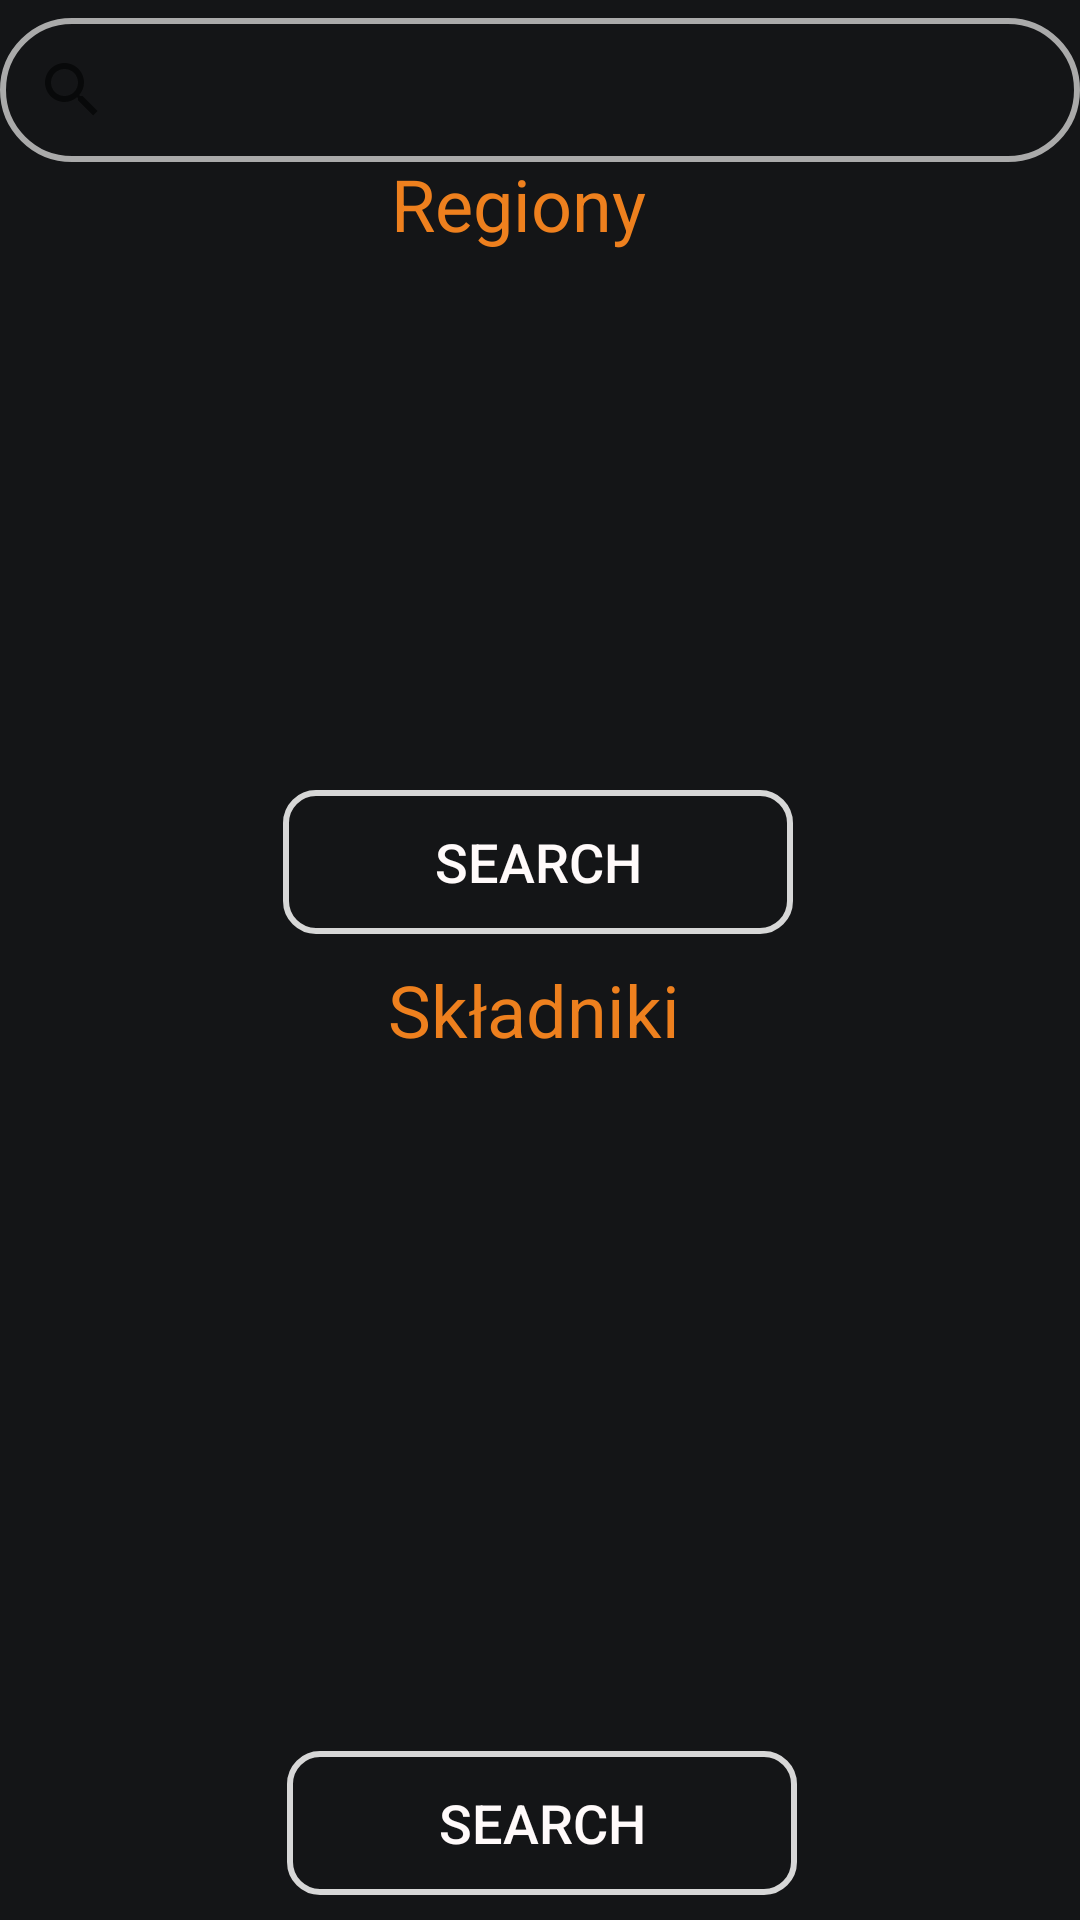

Layout XML and referenced resources for this Android screen:
<!-- AndroidManifest.xml: application theme Theme.AppCompat.Light.DarkActionBar -->
<!-- res/layout/fragment_search_page.xml -->
<?xml version="1.0" encoding="utf-8"?>
<FrameLayout xmlns:android="http://schemas.android.com/apk/res/android"
    xmlns:app="http://schemas.android.com/apk/res-auto"
    xmlns:tools="http://schemas.android.com/tools"
    android:layout_width="match_parent"
    android:layout_height="match_parent"
    android:background="@color/backgroundColor"
    tools:context=".ui.search_page.SearchPage">

    <androidx.constraintlayout.widget.ConstraintLayout
        android:layout_width="match_parent"
        android:layout_height="match_parent">

        <SearchView
            android:id="@+id/search_by_name_view"
            style="@style/searchByNameStyle"
            android:layout_width="0dp"
            android:layout_height="wrap_content"
            android:background="@drawable/search_by_name_shape"
            android:queryHint="Search by name"
            app:layout_constraintBottom_toBottomOf="parent"
            app:layout_constraintEnd_toEndOf="parent"
            app:layout_constraintHorizontal_bias="0.0"
            app:layout_constraintStart_toStartOf="parent"
            app:layout_constraintTop_toTopOf="parent"
            app:layout_constraintVertical_bias="0.01" />


        <TextView
            android:id="@+id/regions_text"
            android:layout_width="wrap_content"
            android:layout_height="wrap_content"
            android:text="Regiony"
            android:textAlignment="center"
            android:textColor="@color/iconColor"
            android:textSize="24sp"
            app:layout_constraintBottom_toBottomOf="parent"
            app:layout_constraintEnd_toEndOf="parent"
            app:layout_constraintHorizontal_bias="0.474"
            app:layout_constraintStart_toStartOf="parent"
            app:layout_constraintTop_toTopOf="parent"
            app:layout_constraintVertical_bias="0.085" />

        <GridView
            android:id="@+id/regions_tiles"
            android:layout_width="0dp"
            android:layout_height="190dp"
            android:gravity="start"
            android:horizontalSpacing="15dp"
            android:numColumns="4"
            android:verticalSpacing="15dp"
            app:layout_constraintBottom_toBottomOf="parent"
            app:layout_constraintEnd_toEndOf="parent"
            app:layout_constraintHorizontal_bias="0.0"
            app:layout_constraintStart_toStartOf="parent"
            app:layout_constraintTop_toTopOf="parent"
            app:layout_constraintVertical_bias="0.188" />

        <Button
            android:id="@+id/ingredients_search_button"
            android:layout_width="170dp"
            android:layout_height="wrap_content"
            android:background="@drawable/button_search_shape"
            android:text="Search"
            android:textColor="@color/textColor"
            android:textSize="18sp"
            app:layout_constraintBottom_toBottomOf="parent"
            app:layout_constraintEnd_toEndOf="parent"
            app:layout_constraintHorizontal_bias="0.504"
            app:layout_constraintStart_toStartOf="parent"
            app:layout_constraintTop_toTopOf="parent"
            app:layout_constraintVertical_bias="0.986" />

        <TextView
            android:id="@+id/ingredients_text"
            android:layout_width="wrap_content"
            android:layout_height="wrap_content"
            android:text="Składniki"
            android:textAlignment="center"
            android:textColor="@color/iconColor"
            android:textSize="24sp"
            app:layout_constraintBottom_toBottomOf="parent"
            app:layout_constraintEnd_toEndOf="parent"
            app:layout_constraintHorizontal_bias="0.492"
            app:layout_constraintStart_toStartOf="parent"
            app:layout_constraintTop_toTopOf="parent"
            app:layout_constraintVertical_bias="0.527" />

        <GridView
            android:id="@+id/ingredients_tiles"
            android:layout_width="0dp"
            android:layout_height="247dp"
            android:gravity="start"
            android:horizontalSpacing="15dp"
            android:numColumns="4"
            android:verticalSpacing="15dp"
            app:layout_constraintBottom_toBottomOf="parent"
            app:layout_constraintEnd_toEndOf="parent"
            app:layout_constraintHorizontal_bias="0.0"
            app:layout_constraintStart_toStartOf="parent"
            app:layout_constraintTop_toTopOf="parent"
            app:layout_constraintVertical_bias="0.861" />

        <Button
            android:id="@+id/regions_search_button"
            android:layout_width="170dp"
            android:layout_height="wrap_content"
            android:background="@drawable/button_search_shape"
            android:text="Search"
            android:textColor="@color/textColor"
            android:textSize="18sp"
            app:layout_constraintBottom_toBottomOf="parent"
            app:layout_constraintEnd_toEndOf="parent"
            app:layout_constraintHorizontal_bias="0.497"
            app:layout_constraintStart_toStartOf="parent"
            app:layout_constraintTop_toTopOf="parent"
            app:layout_constraintVertical_bias="0.445" />

    </androidx.constraintlayout.widget.ConstraintLayout>
</FrameLayout>
<!-- resources referenced by this layout -->
<resources>
  <color name="backgroundColor">#141517</color>
  <color name="iconColor">#ee801e</color>
  <color name="textColor">#FFFAFA</color>
  <!-- drawable button_search_shape (drawable) -->
  <?xml version="1.0" encoding="utf-8"?>
  <selector xmlns:android="http://schemas.android.com/apk/res/android">
      <item>
          <shape>
              <corners
                  android:bottomLeftRadius="10dp"
                  android:bottomRightRadius="10dp"
                  android:topLeftRadius="10dp"
                  android:topRightRadius="10dp"/>
  
              <stroke
                  android:width="2dp"
                  android:color="@color/disabledColor" />
  
  
  
  
          </shape>
      </item>
  </selector>
  <!-- drawable search_by_name_shape (drawable) -->
  <?xml version="1.0" encoding="utf-8"?>
  <shape xmlns:android="http://schemas.android.com/apk/res/android"
      android:shape="rectangle">
  
      <corners
          android:bottomLeftRadius="50dp"
          android:bottomRightRadius="50dp"
          android:topLeftRadius="50dp"
          android:topRightRadius="50dp" />
  
      <stroke
          android:width="2dp"
          android:color="@android:color/darker_gray" />
  
      <size android:width="150dp" android:height="25dp"/>
  
  </shape>
  <style name="searchByNameStyle" parent="Widget.AppCompat.SearchView">
          
          <item name="searchIcon">@drawable/ic_search_black_24dp</item>
          
          <item name="queryBackground">@null</item>
          
          <item name="queryHint">@string/search_by_name</item>
      </style>
  <color name="disabledColor">#D7D7D7</color>
  <string name="search_by_name">search_by_name_text</string>
</resources>
